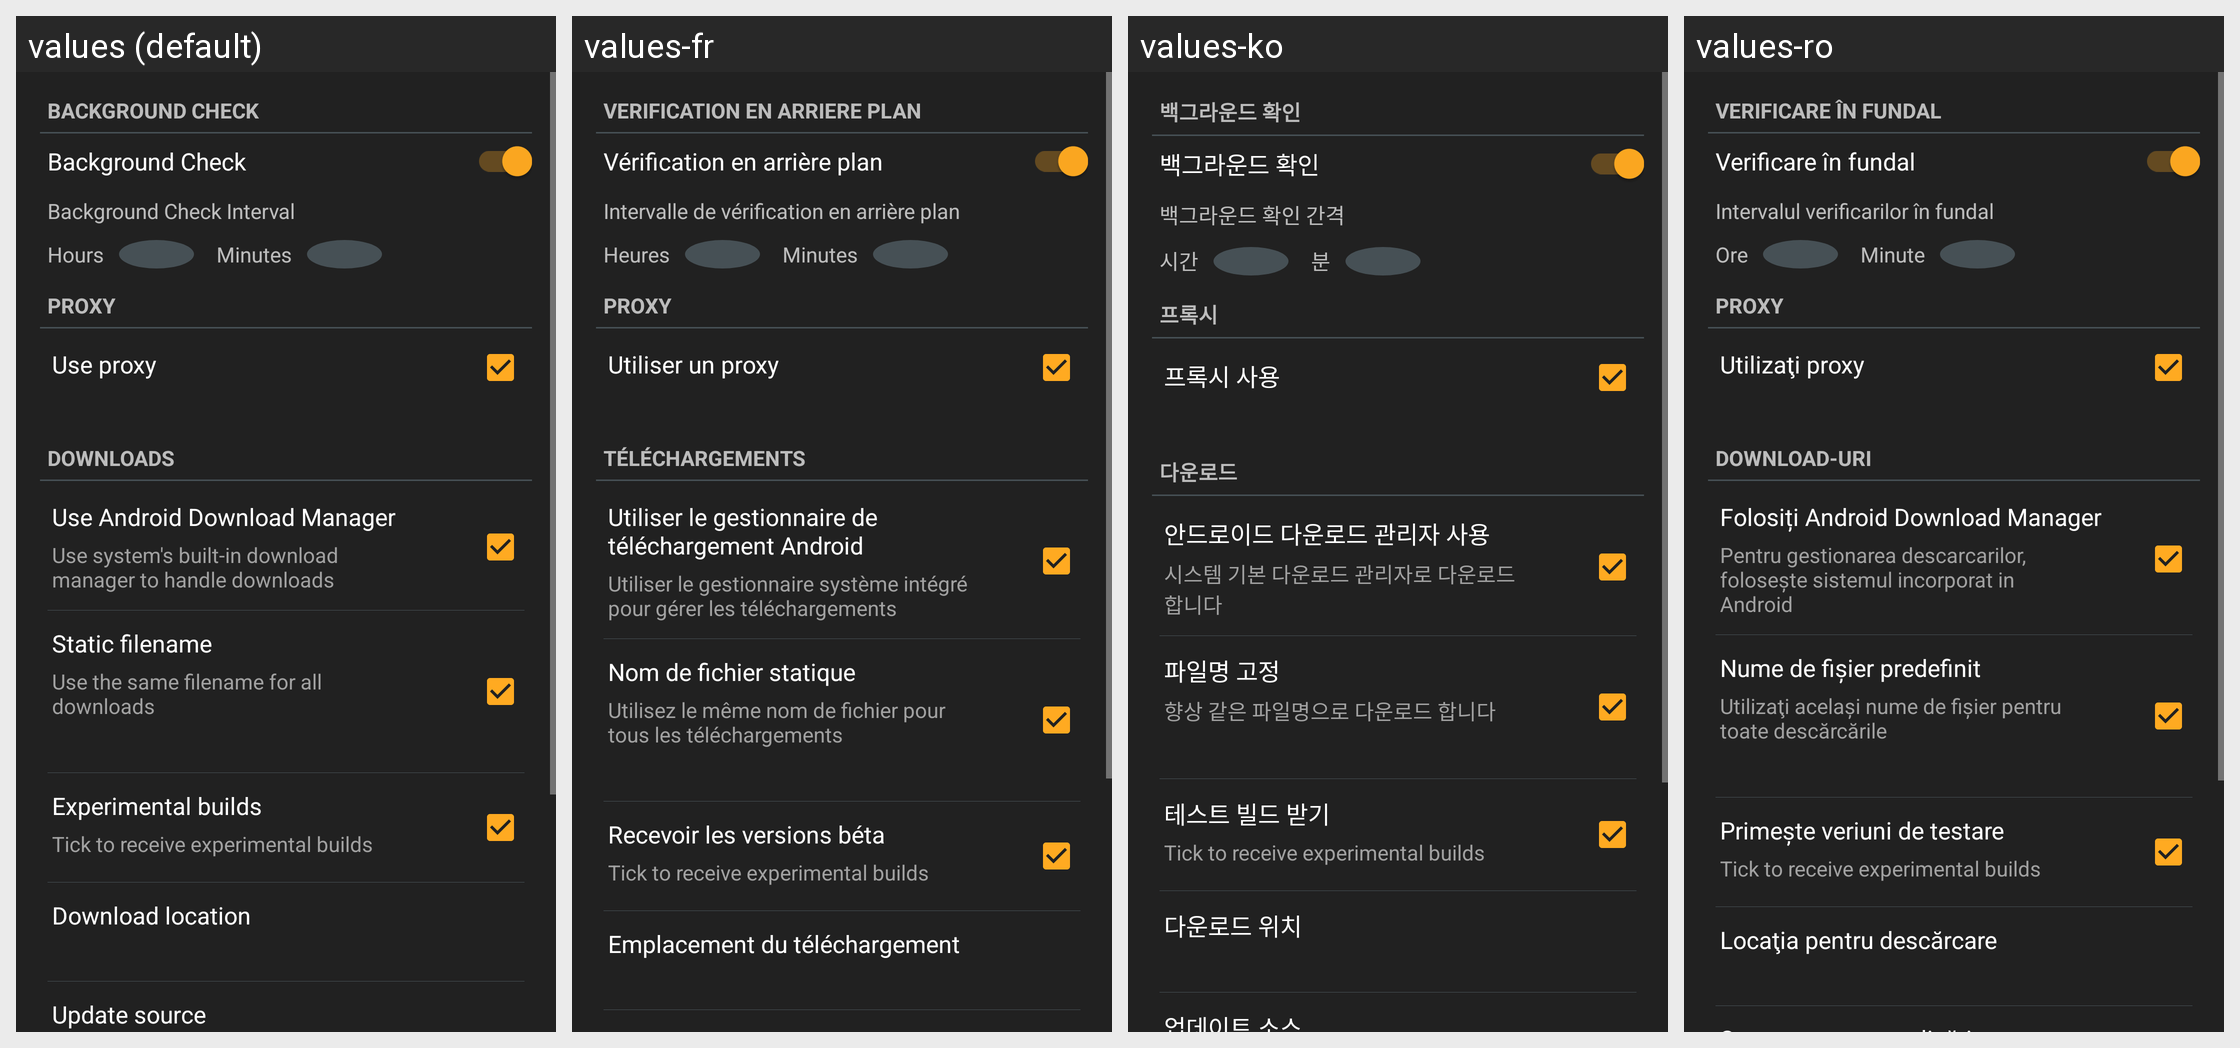

The same Android screen rendered under several of its app's locales, left to right. List the strings drawn on it with the default value and each locale's translation.
Android screen res/layout/settings_layout.xml rendered under 4 locales, left to right: values (default), values-fr, values-ko, values-ro. Device: Nexus 5 (rendered at 1080×1920; each locale shown at half size, 540×960, under a caption strip naming it); theme AppTheme.
Other locales in the repository, not shown: values-ar, values-ca, values-cs, values-de, values-el, values-es, values-hu, values-it, values-nl, values-pl, values-pt, values-ru, values-sr, values-vi.
Strings drawn on this screen, with the default value and each locale's value (text and hints the layout hard-codes, and strings that could not be matched under every locale, appear in the picture but are not listed):

settings_category_backgroundCheck
  values: BACKGROUND CHECK
  values-fr: VERIFICATION EN ARRIERE PLAN
  values-ko: 백그라운드 확인
  values-ro: VERIFICARE ÎN FUNDAL

settings_switch_backgroundCheck
  values: Background Check
  values-fr: Vérification en arrière plan
  values-ko: 백그라운드 확인
  values-ro: Verificare în fundal

settings_textView_backgroundCheckInterval
  values: Background Check Interval
  values-fr: Intervalle de vérification en arrière plan
  values-ko: 백그라운드 확인 간격
  values-ro: Intervalul verificarilor în fundal

hours
  values: Hours
  values-fr: Heures
  values-ko: 시간
  values-ro: Ore

minutes
  values: Minutes
  values-fr: Minutes
  values-ko: 분
  values-ro: Minute

settings_category_proxy
  values: PROXY
  values-fr: PROXY
  values-ko: 프록시
  values-ro: PROXY

settings_btn_useProxy
  values: Use proxy
  values-fr: Utiliser un proxy
  values-ko: 프록시 사용
  values-ro: Utilizaţi proxy

settings_category_downloads
  values: DOWNLOADS
  values-fr: TÉLÉCHARGEMENTS
  values-ko: 다운로드
  values-ro: DOWNLOAD-URI

settings_checkbox_useAndroidDM
  values: Use Android Download Manager
  values-fr: Utiliser le gestionnaire de téléchargement Android
  values-ko: 안드로이드 다운로드 관리자 사용
  values-ro: Folosiți Android Download Manager

settings_info_useAndroidDM
  values: Use system's built-in download manager to handle downloads
  values-fr: Utiliser le gestionnaire système intégré pour gérer les téléchargements
  values-ko: 시스템 기본 다운로드 관리자로 다운로드 합니다
  values-ro: Pentru gestionarea descarcarilor, folosește sistemul incorporat in Android

settings_btn_staticFilename
  values: Static filename
  values-fr: Nom de fichier statique
  values-ko: 파일명 고정
  values-ro: Nume de fişier predefinit

settings_info_useStaticFilename
  values: Use the same filename for all downloads
  values-fr: Utilisez le même nom de fichier pour tous les téléchargements
  values-ko: 향상 같은 파일명으로 다운로드 합니다
  values-ro: Utilizaţi acelaşi nume de fişier pentru toate descărcările

settings_btn_receiveBeta
  values: Experimental builds
  values-fr: Recevoir les versions béta
  values-ko: 테스트 빌드 받기
  values-ro: Primește veriuni de testare

settings_info_experimental
  values: Tick to receive experimental builds
  values-fr: Tick to receive experimental builds  [not translated; the default value is used]
  values-ko: Tick to receive experimental builds  [not translated; the default value is used]
  values-ro: Tick to receive experimental builds  [not translated; the default value is used]

settings_btn_downloadLocation
  values: Download location
  values-fr: Emplacement du téléchargement
  values-ko: 다운로드 위치
  values-ro: Locaţia pentru descărcare
